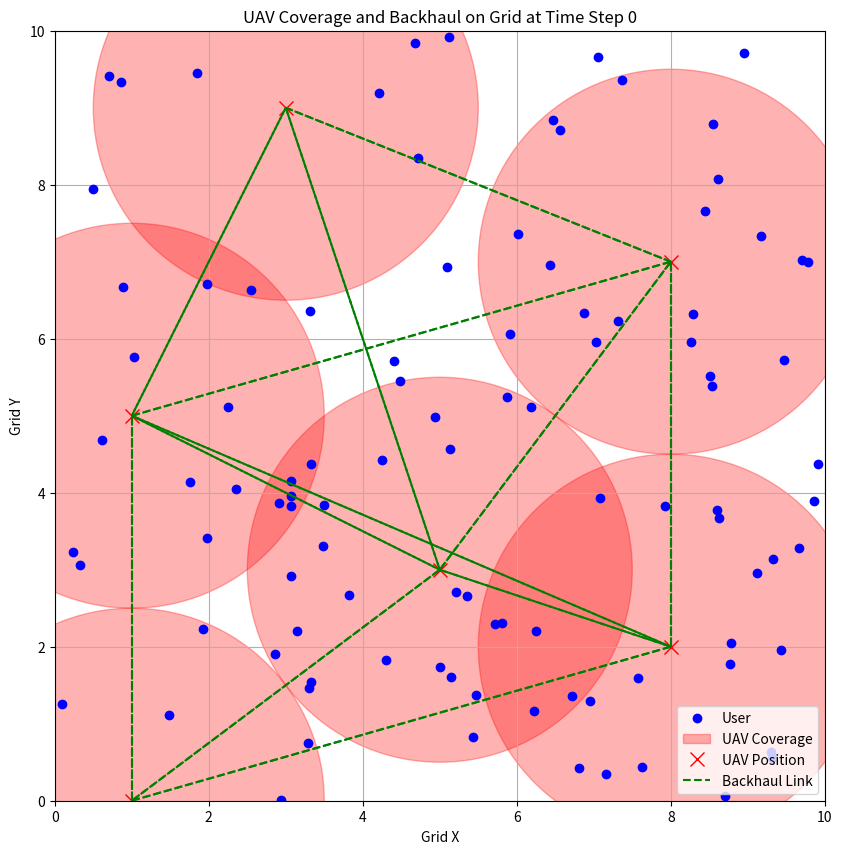
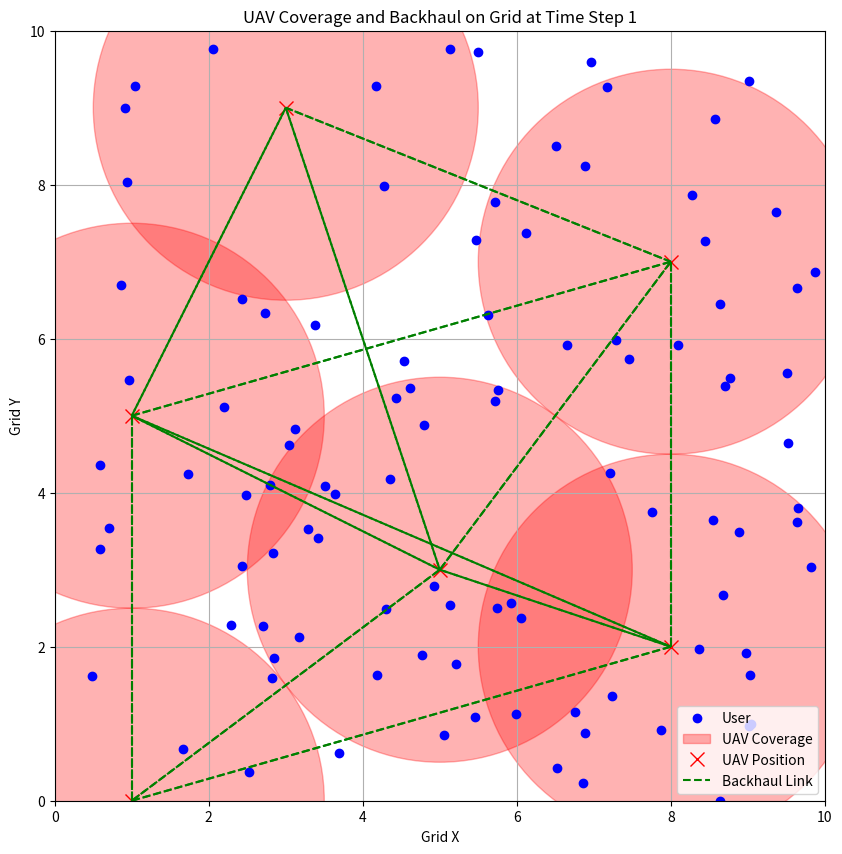
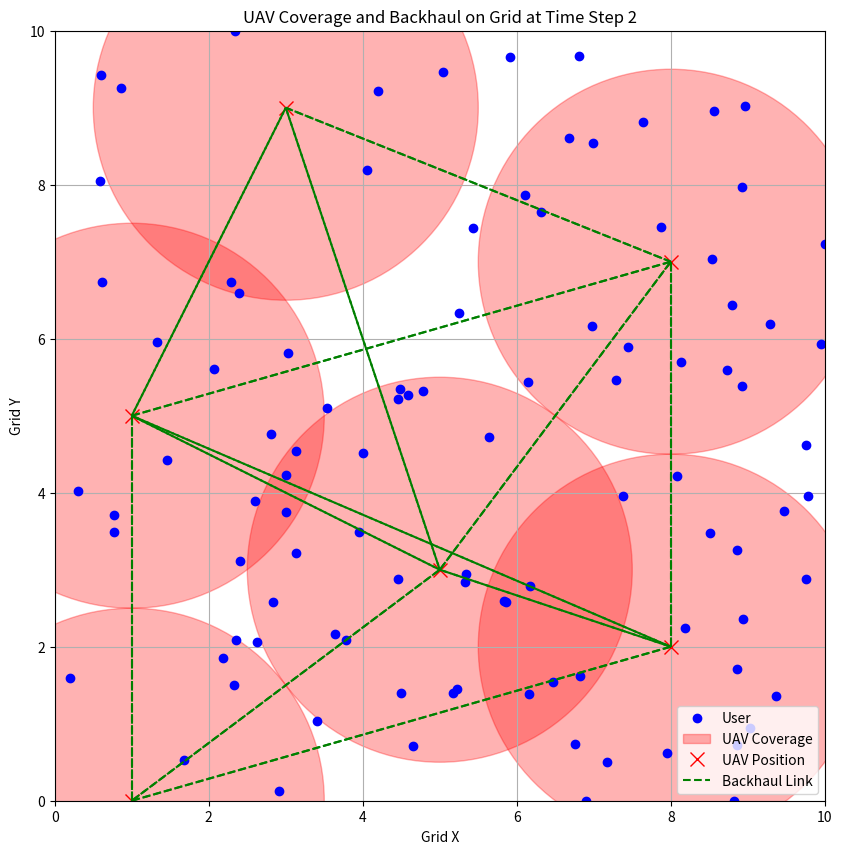
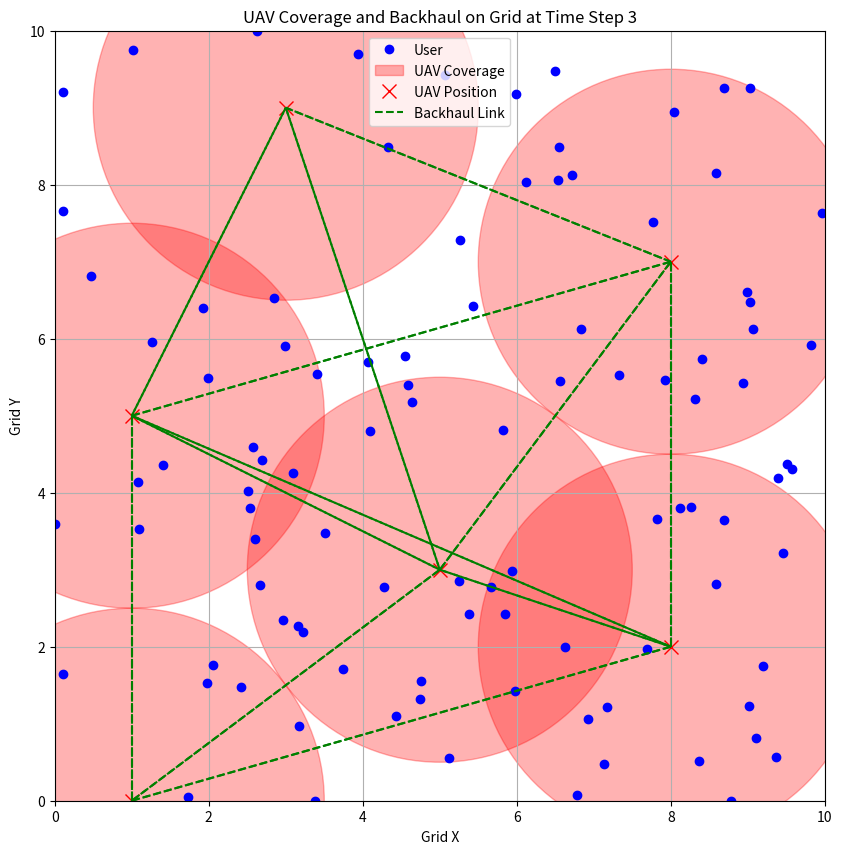
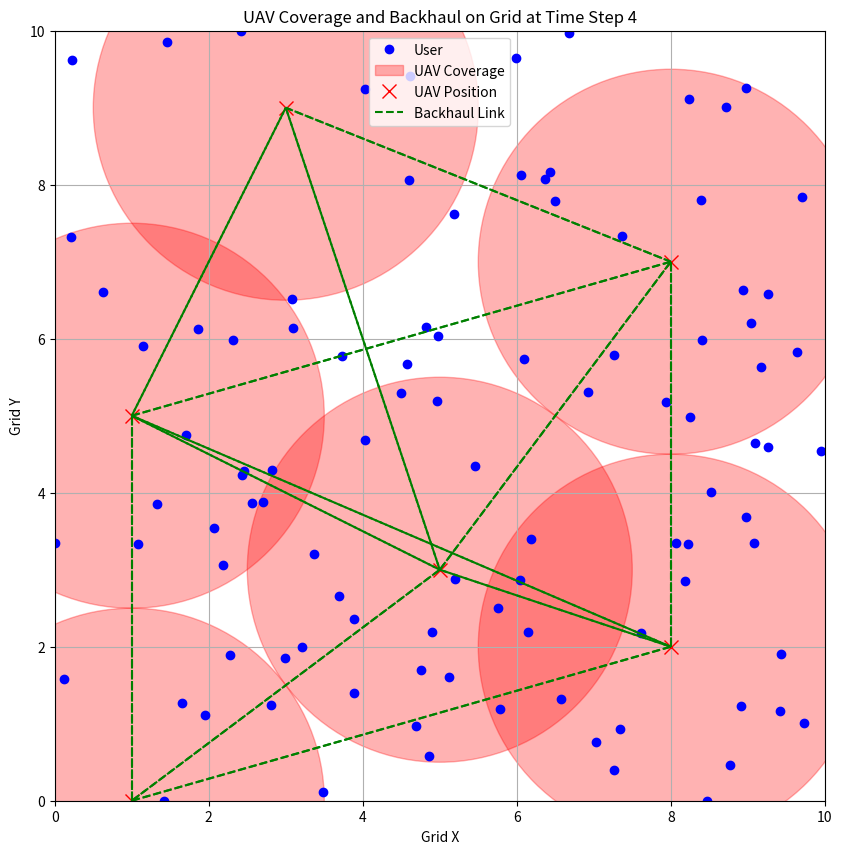
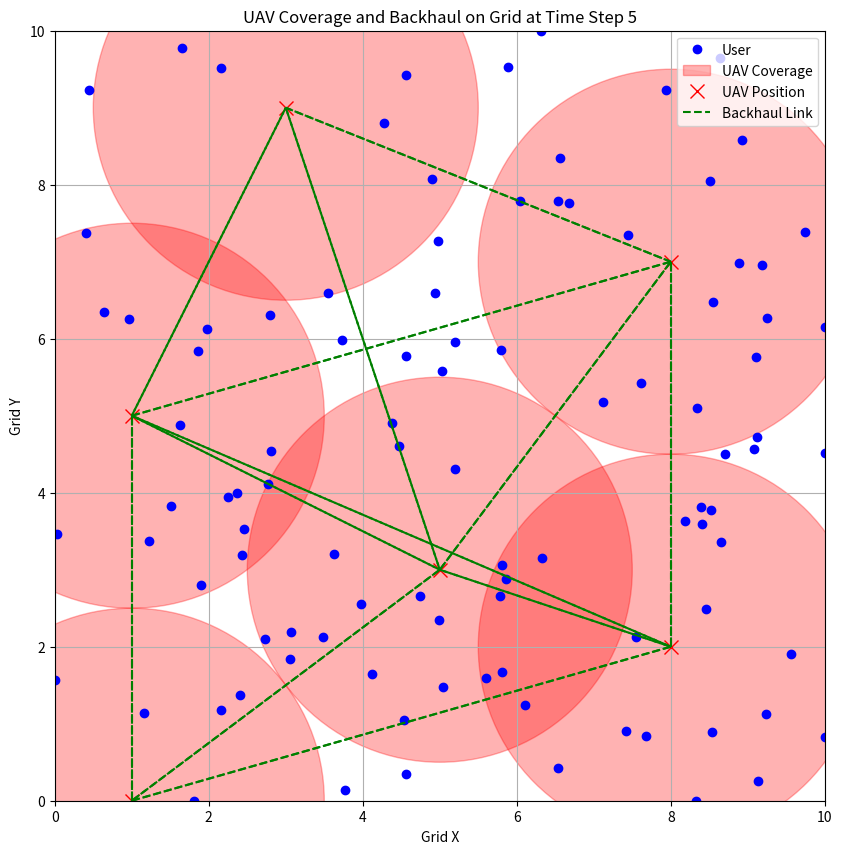
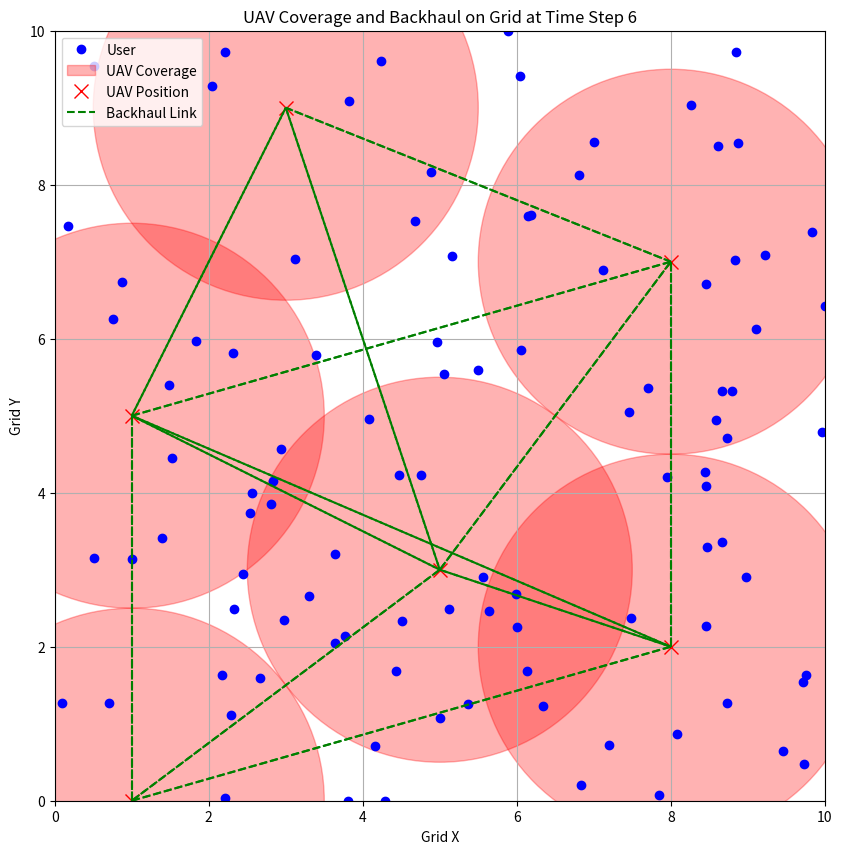
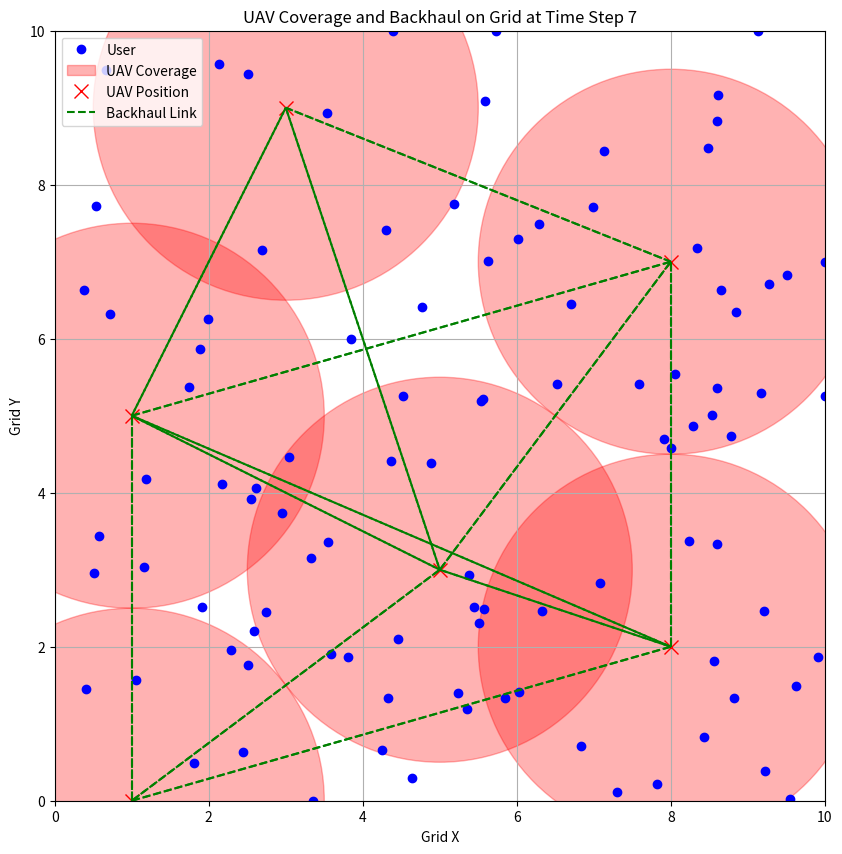
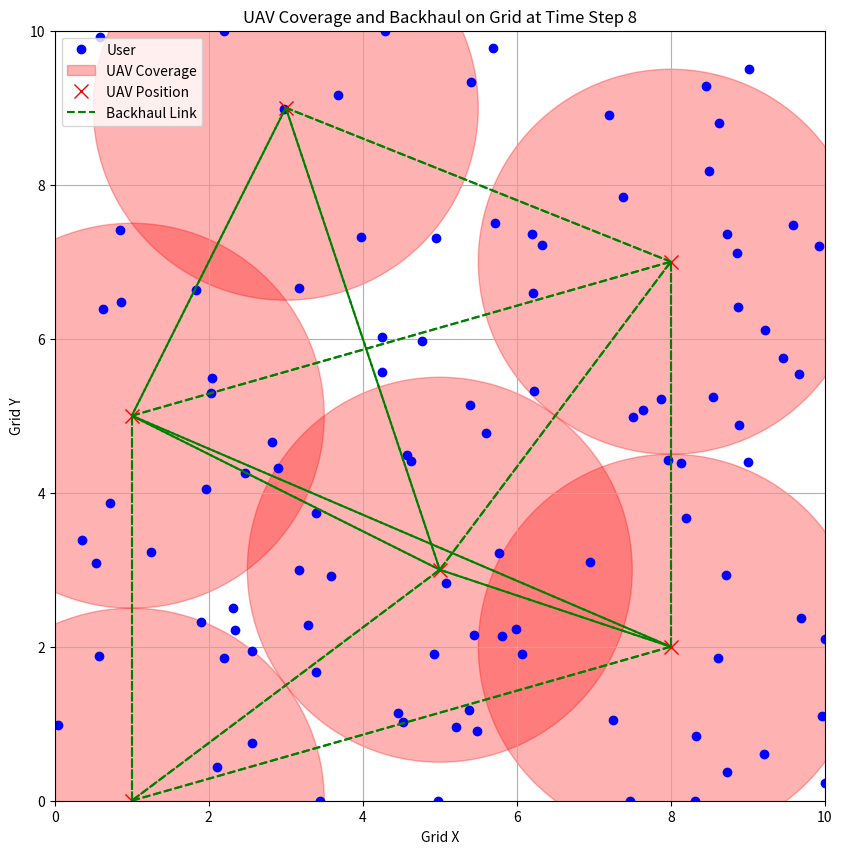
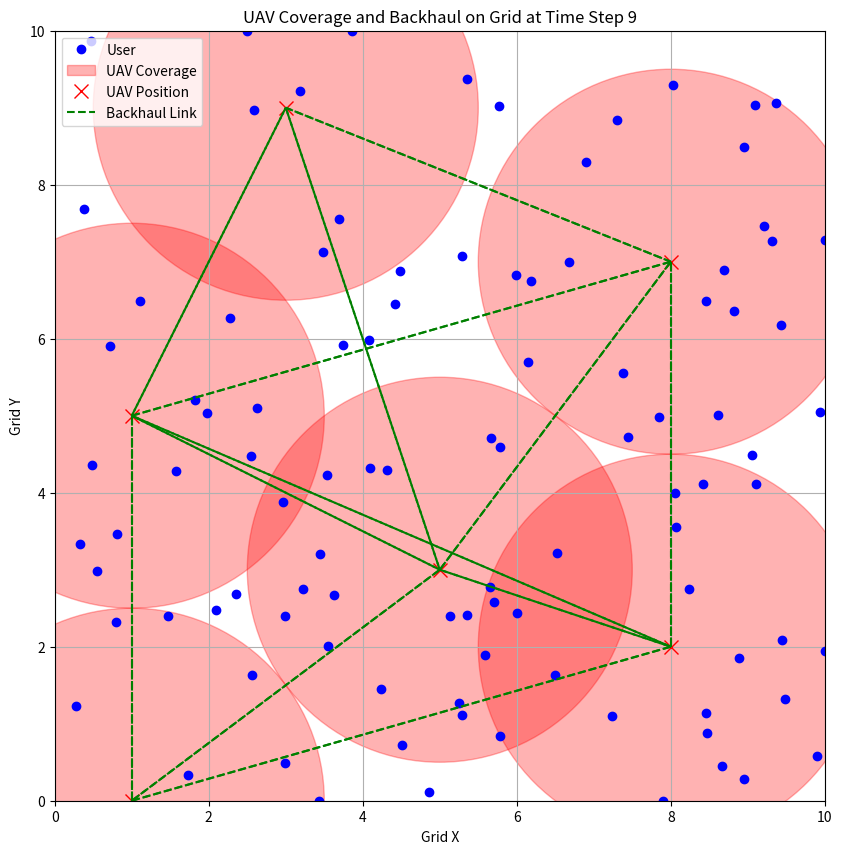
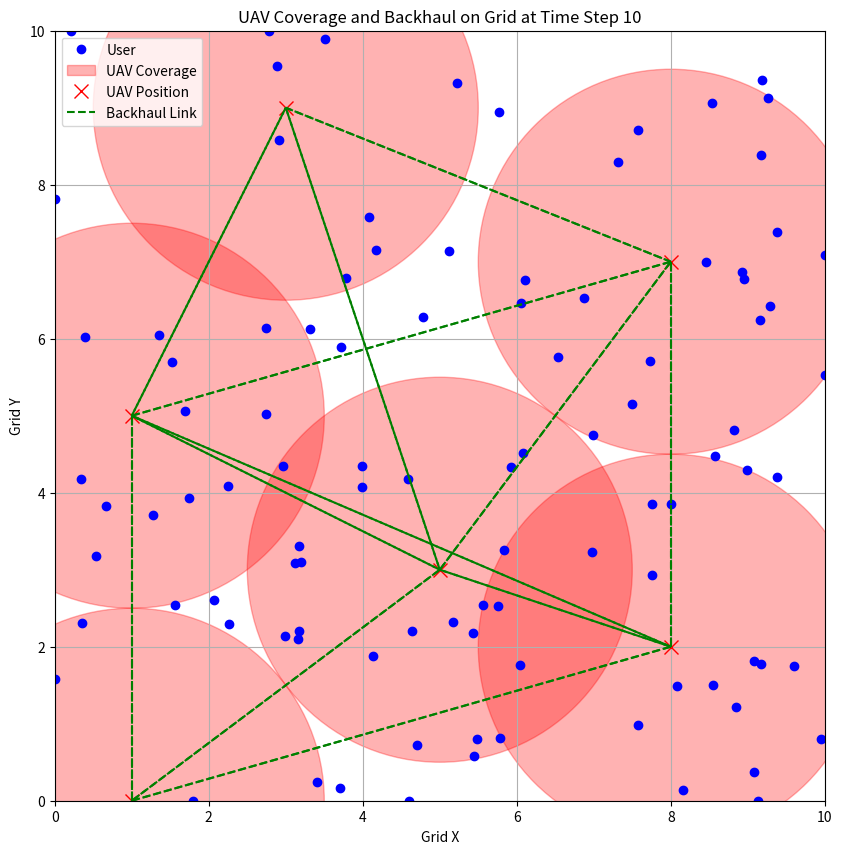

Write the Python code that produced these figures, in order.
import random
import math
import matplotlib.pyplot as plt
import time

# UAV Class with Fronthaul and Backhaul Interfaces
class UAV:
    def __init__(self, position, coverage_radius, backhaul_range):
        self.position = position
        self.coverage_radius = coverage_radius
        self.backhaul_range = backhaul_range
        self.covered_users = set()
        self.connected_uavs = set()

    def update_coverage(self, users):
        self.covered_users = set()
        for user in users:
            if distance(self.position, user) <= self.coverage_radius:
                self.covered_users.add(tuple(user))

    def update_backhaul_connections(self, uavs):
        self.connected_uavs = set()
        for uav in uavs:
            if uav != self and distance(self.position, uav.position) <= self.backhaul_range:
                self.connected_uavs.add(uav)


# Function to generate random user positions on the grid
def generate_random_users(m, n, num_users):
    users = []
    for _ in range(num_users):
        x = random.uniform(0, m)
        y = random.uniform(0, n)
        users.append([x, y])  # Use list for mutable positions
    return users

# Function to simulate random walk for users
def move_users(users, m, n, step_size=0.5):
    for user in users:
        user[0] += random.uniform(-step_size, step_size)
        user[1] += random.uniform(-step_size, step_size)
        user[0] = max(0, min(user[0], m))  # Keep within grid
        user[1] = max(0, min(user[1], n))  # Keep within grid

# Function to calculate distance between two points
def distance(p1, p2):
    return math.sqrt((p1[0] - p2[0])**2 + (p1[1] - p2[1])**2)



# Function to find users covered by a UAV at a given position
def users_covered_by_uav(uav_pos, users, coverage_radius):
    covered_users = []
    for user in users:
        if distance(uav_pos, user) <= coverage_radius:
            covered_users.append(tuple(user))  # Convert list to tuple
    return covered_users

# Greedy algorithm to place UAVs
def place_uavs_greedy(m, n, users, coverage_radius, coverage_threshold=0.9):
    uav_positions = [(i, j) for i in range(m) for j in range(n)]
    selected_uavs = []
    covered_users = set()
    total_users = len(users)
    required_coverage = coverage_threshold * total_users

    uav_cover_dict = []
    
    while len(covered_users) < required_coverage:
        best_uav = None
        best_covered_users = set()

        for uav_pos in uav_positions:
            current_covered_users = set(users_covered_by_uav(uav_pos, users, coverage_radius))
            new_covered_users = current_covered_users - covered_users

            penalty = 0

            if len(uav_cover_dict) >= 0:
                for cov_users in uav_cover_dict:
                    penalty += len(cov_users) -  len(cov_users - best_covered_users)

            penalty = 0.3 * penalty    
            
            if len(new_covered_users) > len(best_covered_users):
                best_uav = uav_pos
                best_covered_users = new_covered_users

        if best_uav is None:
            break

        selected_uavs.append(best_uav)
        covered_users.update(best_covered_users)
        uav_positions.remove(best_uav)
        uav_cover_dict.append(best_covered_users)
    
    return selected_uavs, covered_users

# Function to visualize the grid, users, and UAV coverage
def visualize_grid(m, n, users, selected_uavs, coverage_radius, time_step):
    plt.figure(figsize=(10, 10))
    
    # Plot users
    for user in users:
        plt.plot(user[0], user[1], 'bo', label='User' if users.index(user) == 0 else "")

    # Plot UAV coverage
    for uav in selected_uavs:
        circle = plt.Circle(uav.position, uav.coverage_radius, color='r', alpha=0.3, label='UAV Coverage' if selected_uavs.index(uav) == 0 else "")
        plt.gca().add_patch(circle)
        plt.plot(uav.position[0], uav.position[1], 'rx', markersize=10, label='UAV Position' if selected_uavs.index(uav) == 0 else "")
    
    # Plot UAV backhaul connections
    for uav in selected_uavs:
        for connected_uav in uav.connected_uavs:
            plt.plot([uav.position[0], connected_uav.position[0]], [uav.position[1], connected_uav.position[1]], 'g--', label='Backhaul Link' if uav == selected_uavs[0] and connected_uav == list(uav.connected_uavs)[0] else "")

    # Set plot limits and labels
    plt.xlim(0, m)
    plt.ylim(0, n)
    plt.gca().set_aspect('equal', adjustable='box')
    plt.grid(True)
    plt.xlabel('Grid X')
    plt.ylabel('Grid Y')
    plt.title(f'UAV Coverage and Backhaul on Grid at Time Step {time_step}')
    plt.legend()
    plt.show()

# Simulation parameters
m, n = 10, 10  # Grid size
num_users = 100  # Number of users
coverage_radius = 2.5  # Coverage radius of each UAV
backhaul_range = 8.0  # Backhaul connection range between UAVs
time_steps = 10  # Number of time steps to simulate

# Generate random users
users = generate_random_users(m, n, num_users)

# Place UAVs using the greedy algorithm based on initial user distribution
selected_positions, covered_users = place_uavs_greedy(m, n, users, coverage_radius)
uavs = [UAV(position=pos, coverage_radius=coverage_radius, backhaul_range=backhaul_range) for pos in selected_positions]

# Initial coverage and backhaul setup
for uav in uavs:
    uav.update_coverage(users)
    uav.update_backhaul_connections(uavs)

# Print initial coverage stats
print(f"Initial UAV placement:")
print(f"Covered users: {len(covered_users)}")
print(f"Coverage percentage: {len(covered_users) / num_users * 100:.2f}%")

# Initial visualization
visualize_grid(m, n, users, uavs, coverage_radius, time_step=0)

# Dynamic simulation loop
for t in range(1, time_steps + 1):
    move_users(users, m, n)  # Move users according to the mobility model
    
    # Update coverage and backhaul connections
    for uav in uavs:
        uav.update_coverage(users)
        uav.update_backhaul_connections(uavs)
    
    # Recalculate coverage
    covered_users = set()
    for uav in uavs:
        covered_users.update(uav.covered_users)
    
    # Print coverage stats
    print(f"Time Step {t}:")
    print(f"Covered users: {len(covered_users)}")
    print(f"Coverage percentage: {len(covered_users) / num_users * 100:.2f}%")
    
    # Visualize the current state
    visualize_grid(m, n, users, uavs, coverage_radius, time_step=t)
    
    time.sleep(1)  # Optional: Pause for visualization clarity
